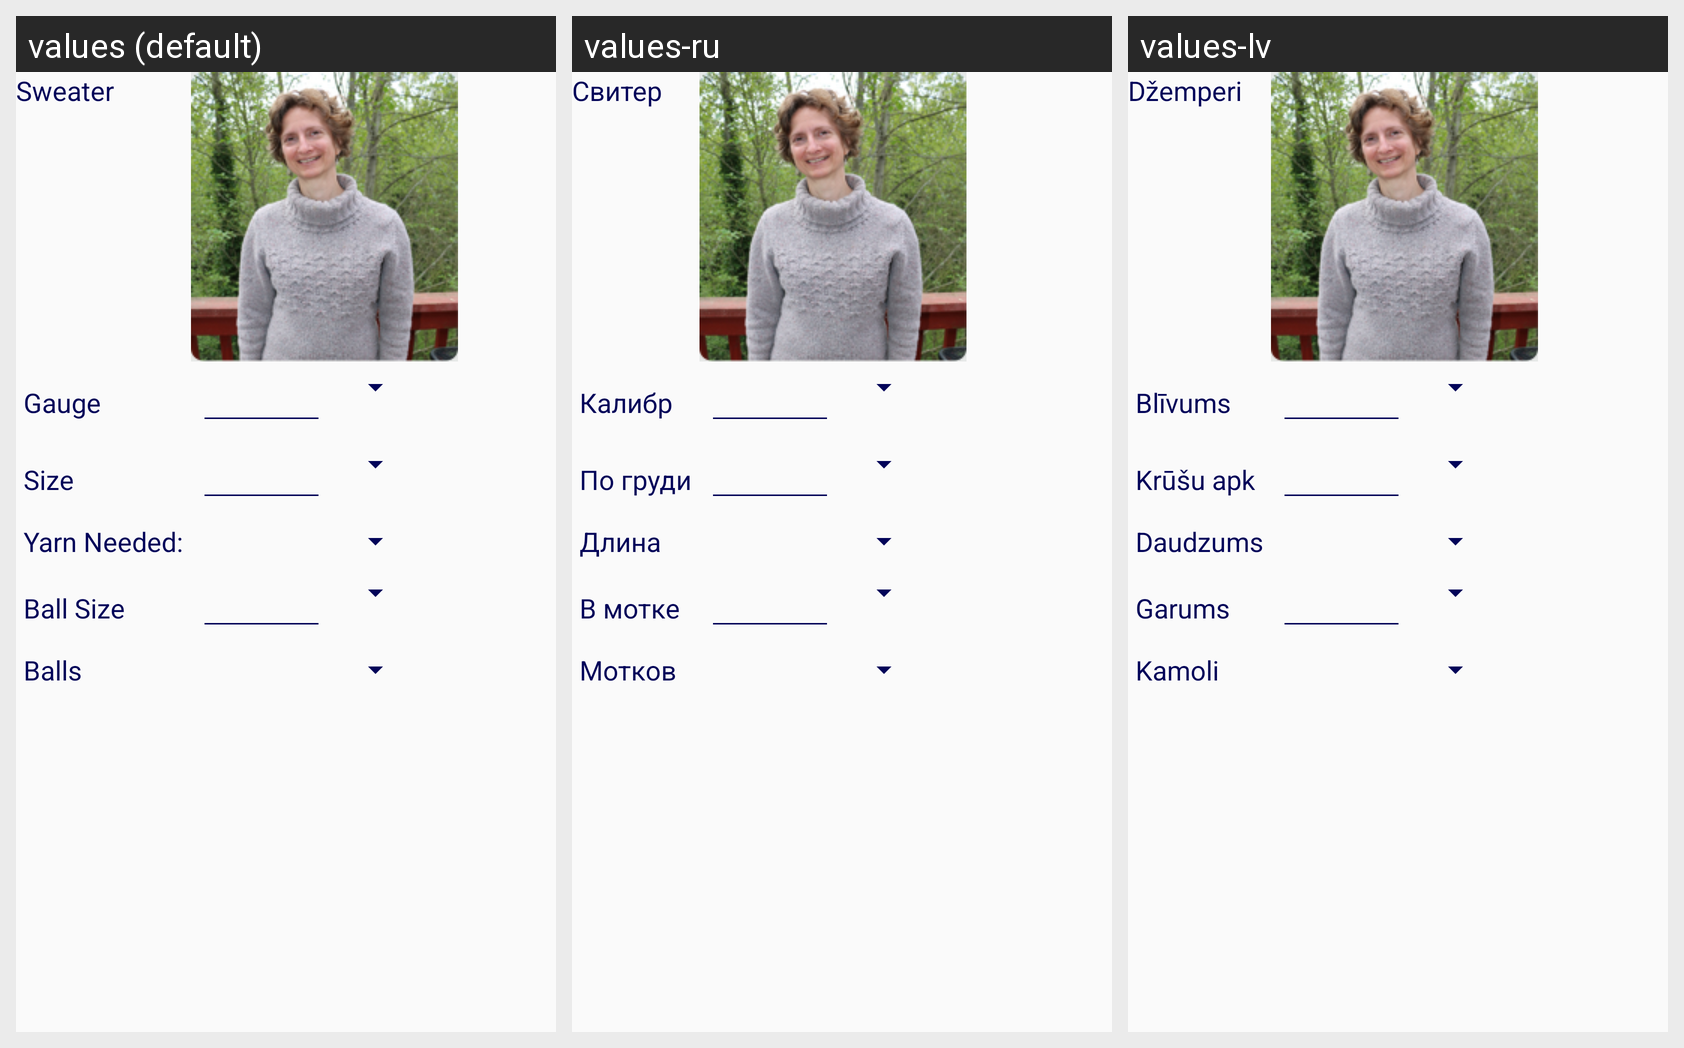

Locale-by-locale string values for the Android screen shown in this grid:
Android screen res/layout/fragment_project.xml rendered under 3 locales, left to right: values (default), values-ru, values-lv. Device: Nexus 5 (rendered at 1080×1920; each locale shown at half size, 540×960, under a caption strip naming it); theme AppTheme.
Strings drawn on this screen, with the default value and each locale's value (text and hints the layout hard-codes, and strings that could not be matched under every locale, appear in the picture but are not listed):

sweater
  values: Sweater
  values-ru: Свитер
  values-lv: Džemperi

gauge_label
  values: Gauge
  values-ru: Калибр
  values-lv: Blīvums

size_label
  values: Size
  values-ru: По груди
  values-lv: Krūšu apk

yarn_needed
  values: Yarn Needed:
  values-ru: Длина
  values-lv: Daudzums

ball_size_label
  values: Ball Size
  values-ru: В мотке
  values-lv: Garums

balls_needed_label
  values: Balls
  values-ru: Мотков
  values-lv: Kamoli
